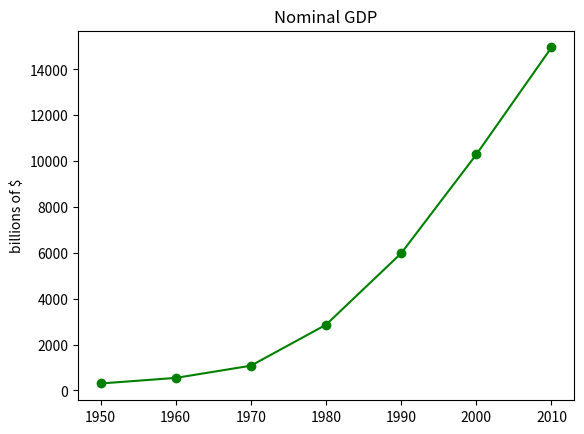

This figure's Python source:
from matplotlib import pyplot as plt 
"""
Để tạo biểu đồ đường
"""
years = [1950, 1960, 1970, 1980, 1990, 2000, 2010]
gdp = [300.2, 543.3, 1075.9, 2862.5, 5979.6, 10289.7, 14958.3]

#tạo 1 line chart, years on x-axis, gdp on y-axis 
plt.plot(years, gdp, color='green', marker='o', linestyle='solid')

# add a title 

plt.title("Nominal GDP")

#add a label to the y-axis 
plt.ylabel("billions of $")

plt.show()